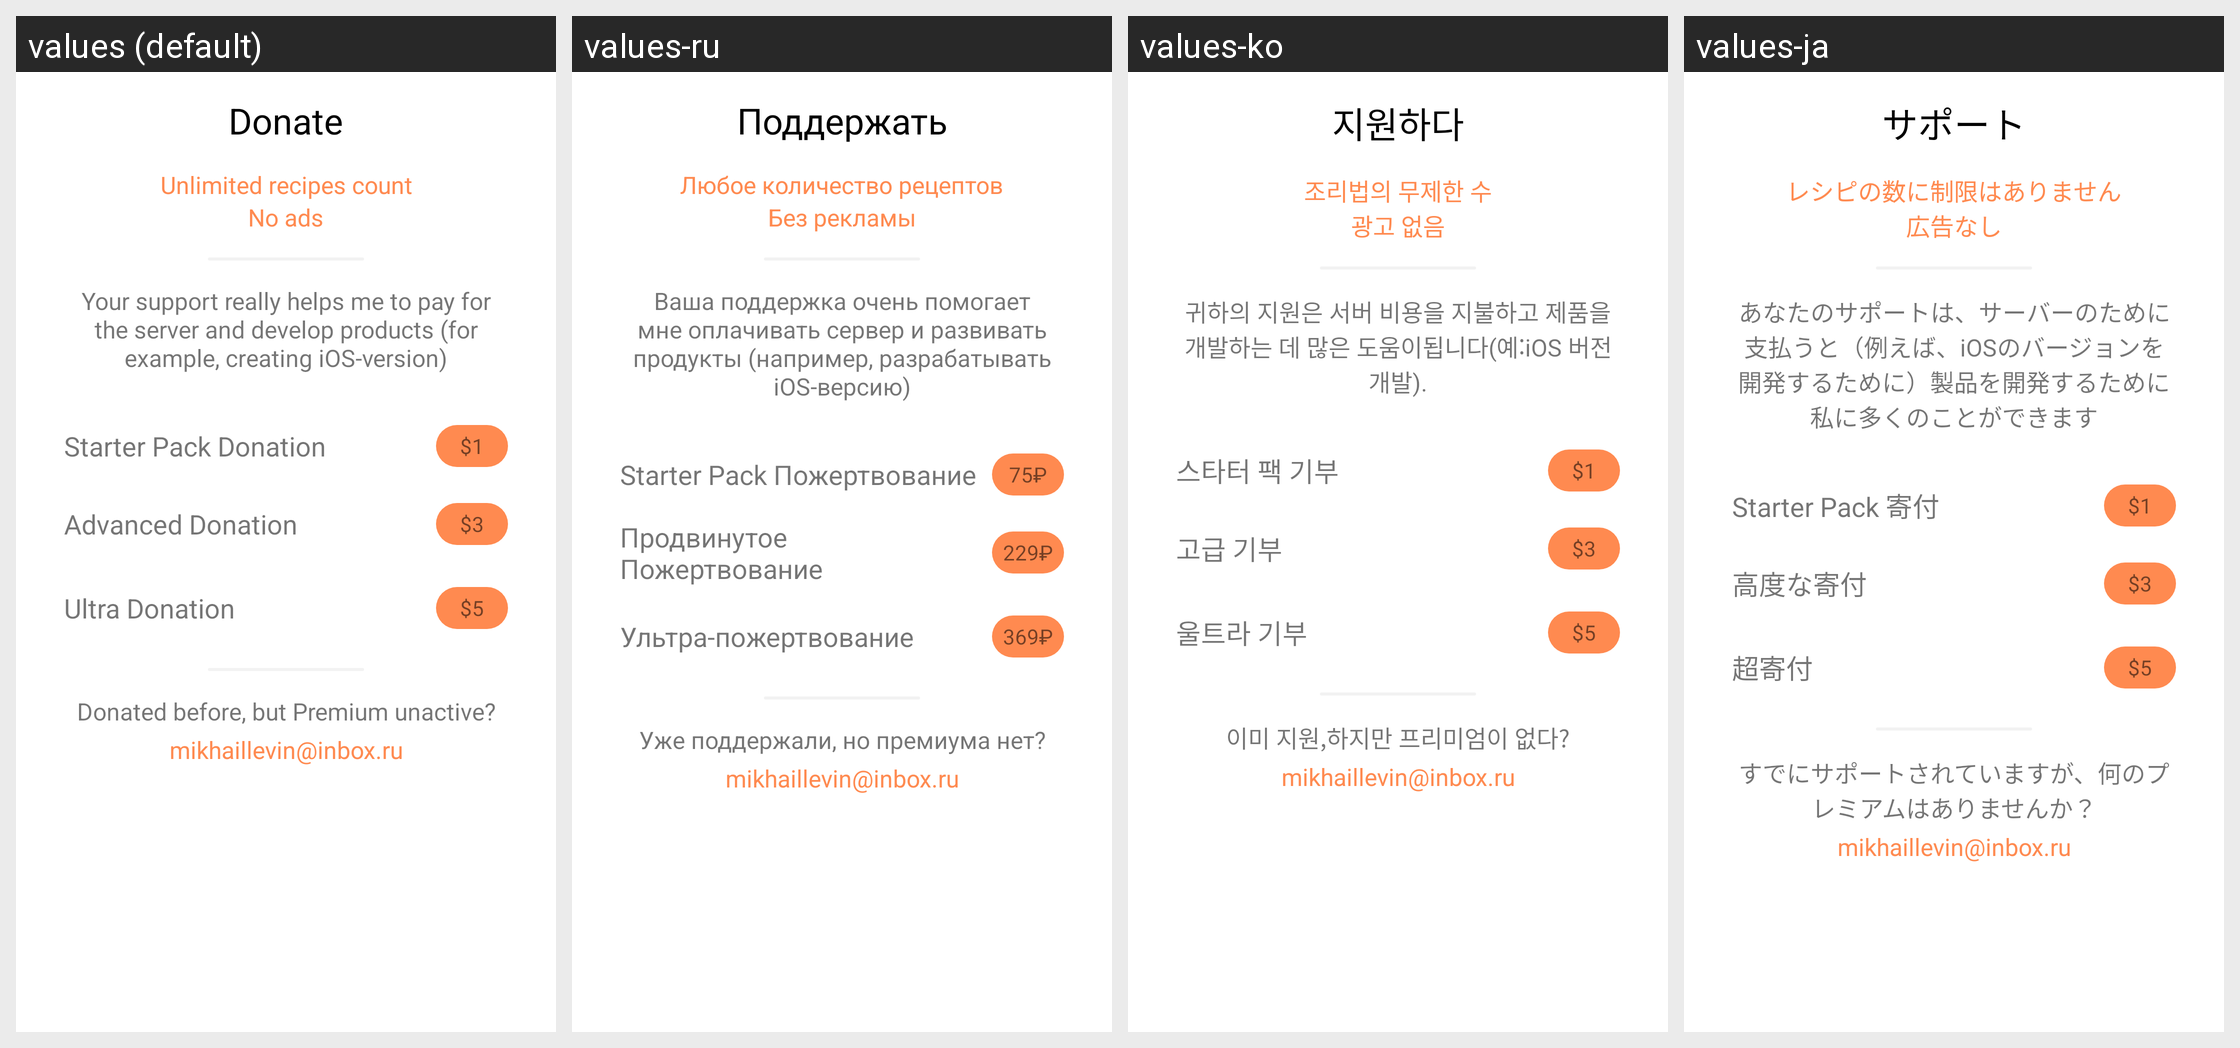

This grid shows one Android layout under several languages. Give, for every string resource on the screen, its name, the default text and each shown locale's text.
Android screen res/layout/dialog_donate.xml rendered under 4 locales, left to right: values (default), values-ru, values-ko, values-ja. Device: Nexus 5 (rendered at 1080×1920; each locale shown at half size, 540×960, under a caption strip naming it); theme Theme.ChefBook.
Other locales in the repository, not shown: values-be, values-pt, values-uk.
Strings drawn on this screen, with the default value and each locale's value (text and hints the layout hard-codes, and strings that could not be matched under every locale, appear in the picture but are not listed):

donate
  values: Donate
  values-ru: Поддержать
  values-ko: 지원하다
  values-ja: サポート

unlimited_recipes
  values: Unlimited recipes count
  values-ru: Любое количество рецептов
  values-ko: 조리법의 무제한 수
  values-ja: レシピの数に制限はありません

no_ads
  values: No ads
  values-ru: Без рекламы
  values-ko: 광고 없음
  values-ja: 広告なし

support_info
  values: Your support really helps me to pay for the server and develop products (for example, creating iOS-version)
  values-ru: Ваша поддержка очень помогает мне оплачивать сервер и развивать продукты (например, разрабатывать iOS-версию)
  values-ko: 귀하의 지원은 서버 비용을 지불하고 제품을 개발하는 데 많은 도움이됩니다(예:iOS 버전 개발).
  values-ja: あなたのサポートは、サーバーのために支払うと（例えば、iOSのバージョンを開発するために）製品を開発するために私に多くのことができます

small_donate
  values: Starter Pack Donation
  values-ru: Starter Pack Пожертвование
  values-ko: 스타터 팩 기부
  values-ja: Starter Pack 寄付

small_donate_price
  values: $1
  values-ru: 75₽
  values-ko: $1
  values-ja: $1

middle_donation
  values: Advanced Donation
  values-ru: Продвинутое Пожертвование
  values-ko: 고급 기부
  values-ja: 高度な寄付

middle_donate_price
  values: $3
  values-ru: 229₽
  values-ko: $3
  values-ja: $3

big_donation
  values: Ultra Donation
  values-ru: Ультра-пожертвование
  values-ko: 울트라 기부
  values-ja: 超寄付

big_donate_price
  values: $5
  values-ru: 369₽
  values-ko: $5
  values-ja: $5

already_donated
  values: Donated before, but Premium unactive?
  values-ru: Уже поддержали, но премиума нет?
  values-ko: 이미 지원,하지만 프리미엄이 없다?
  values-ja: すでにサポートされていますが、何のプレミアムはありませんか？

support_email
  values: mikhaillevin@inbox.ru
  values-ru: mikhaillevin@inbox.ru  [not translated; the default value is used]
  values-ko: mikhaillevin@inbox.ru  [not translated; the default value is used]
  values-ja: mikhaillevin@inbox.ru  [not translated; the default value is used]
